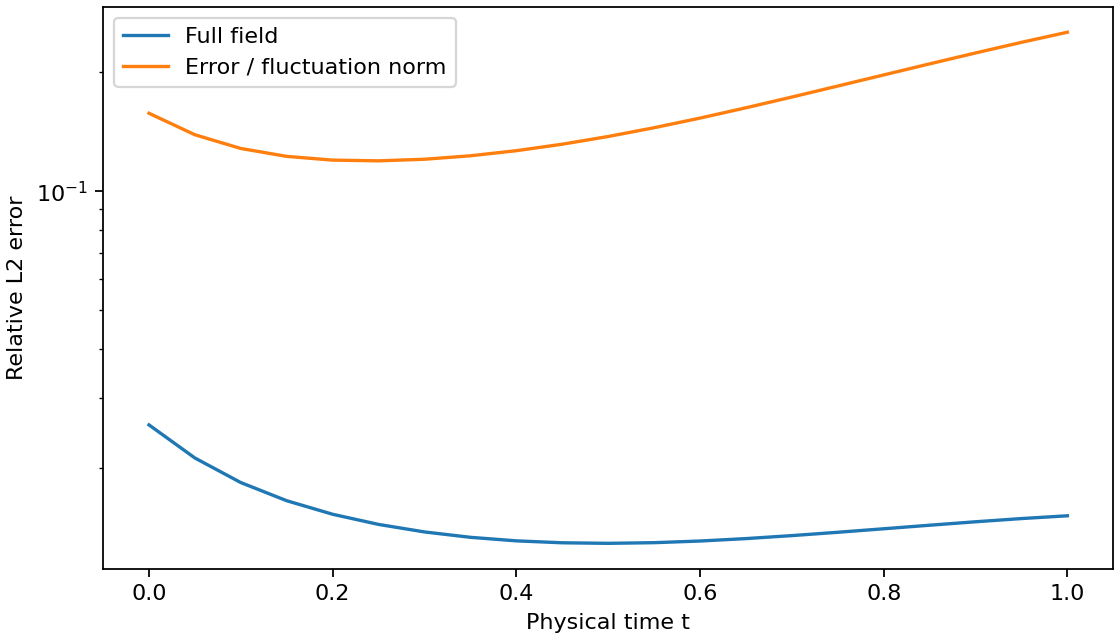

The data file committed next to this chart (first rows):
t, l2_relative_error, l2_u, l2_v, fluctuation_l2_relative_error, max_abs_error
0.0, 0.02568, 0.01901, 0.04236, 0.1575, 0.07038
0.05, 0.02118, 0.01556, 0.03521, 0.1389, 0.05557
0.1, 0.01835, 0.01337, 0.03075, 0.1283, 0.04636
0.15, 0.01651, 0.01185, 0.02801, 0.1225, 0.03926
0.2, 0.01526, 0.01068, 0.02635, 0.1199, 0.03294
0.25, 0.01439, 0.009733, 0.02538, 0.1194, 0.02929
0.3, 0.01377, 0.00895, 0.02484, 0.1205, 0.02595
0.35, 0.01335, 0.00831, 0.0246, 0.123, 0.02308
0.4, 0.01307, 0.007802, 0.02455, 0.1266, 0.02112
0.45, 0.01293, 0.007418, 0.02465, 0.1315, 0.01923
0.5, 0.01289, 0.007145, 0.02488, 0.1376, 0.01759
0.55, 0.01294, 0.006964, 0.02521, 0.1448, 0.01644
0.6, 0.01306, 0.006852, 0.02566, 0.1531, 0.01529
0.65, 0.01325, 0.006781, 0.02621, 0.1626, 0.01431
0.7, 0.01348, 0.006724, 0.02686, 0.1731, 0.01431
0.75, 0.01374, 0.006665, 0.02758, 0.1845, 0.01563
0.8, 0.01403, 0.006598, 0.02835, 0.1968, 0.01687
0.85, 0.01432, 0.006532, 0.02914, 0.2099, 0.01781
0.9, 0.01461, 0.00648, 0.0299, 0.2237, 0.01836
0.95, 0.01489, 0.006457, 0.03059, 0.2379, 0.01851
1.0, 0.01513, 0.006469, 0.03117, 0.2524, 0.01812
